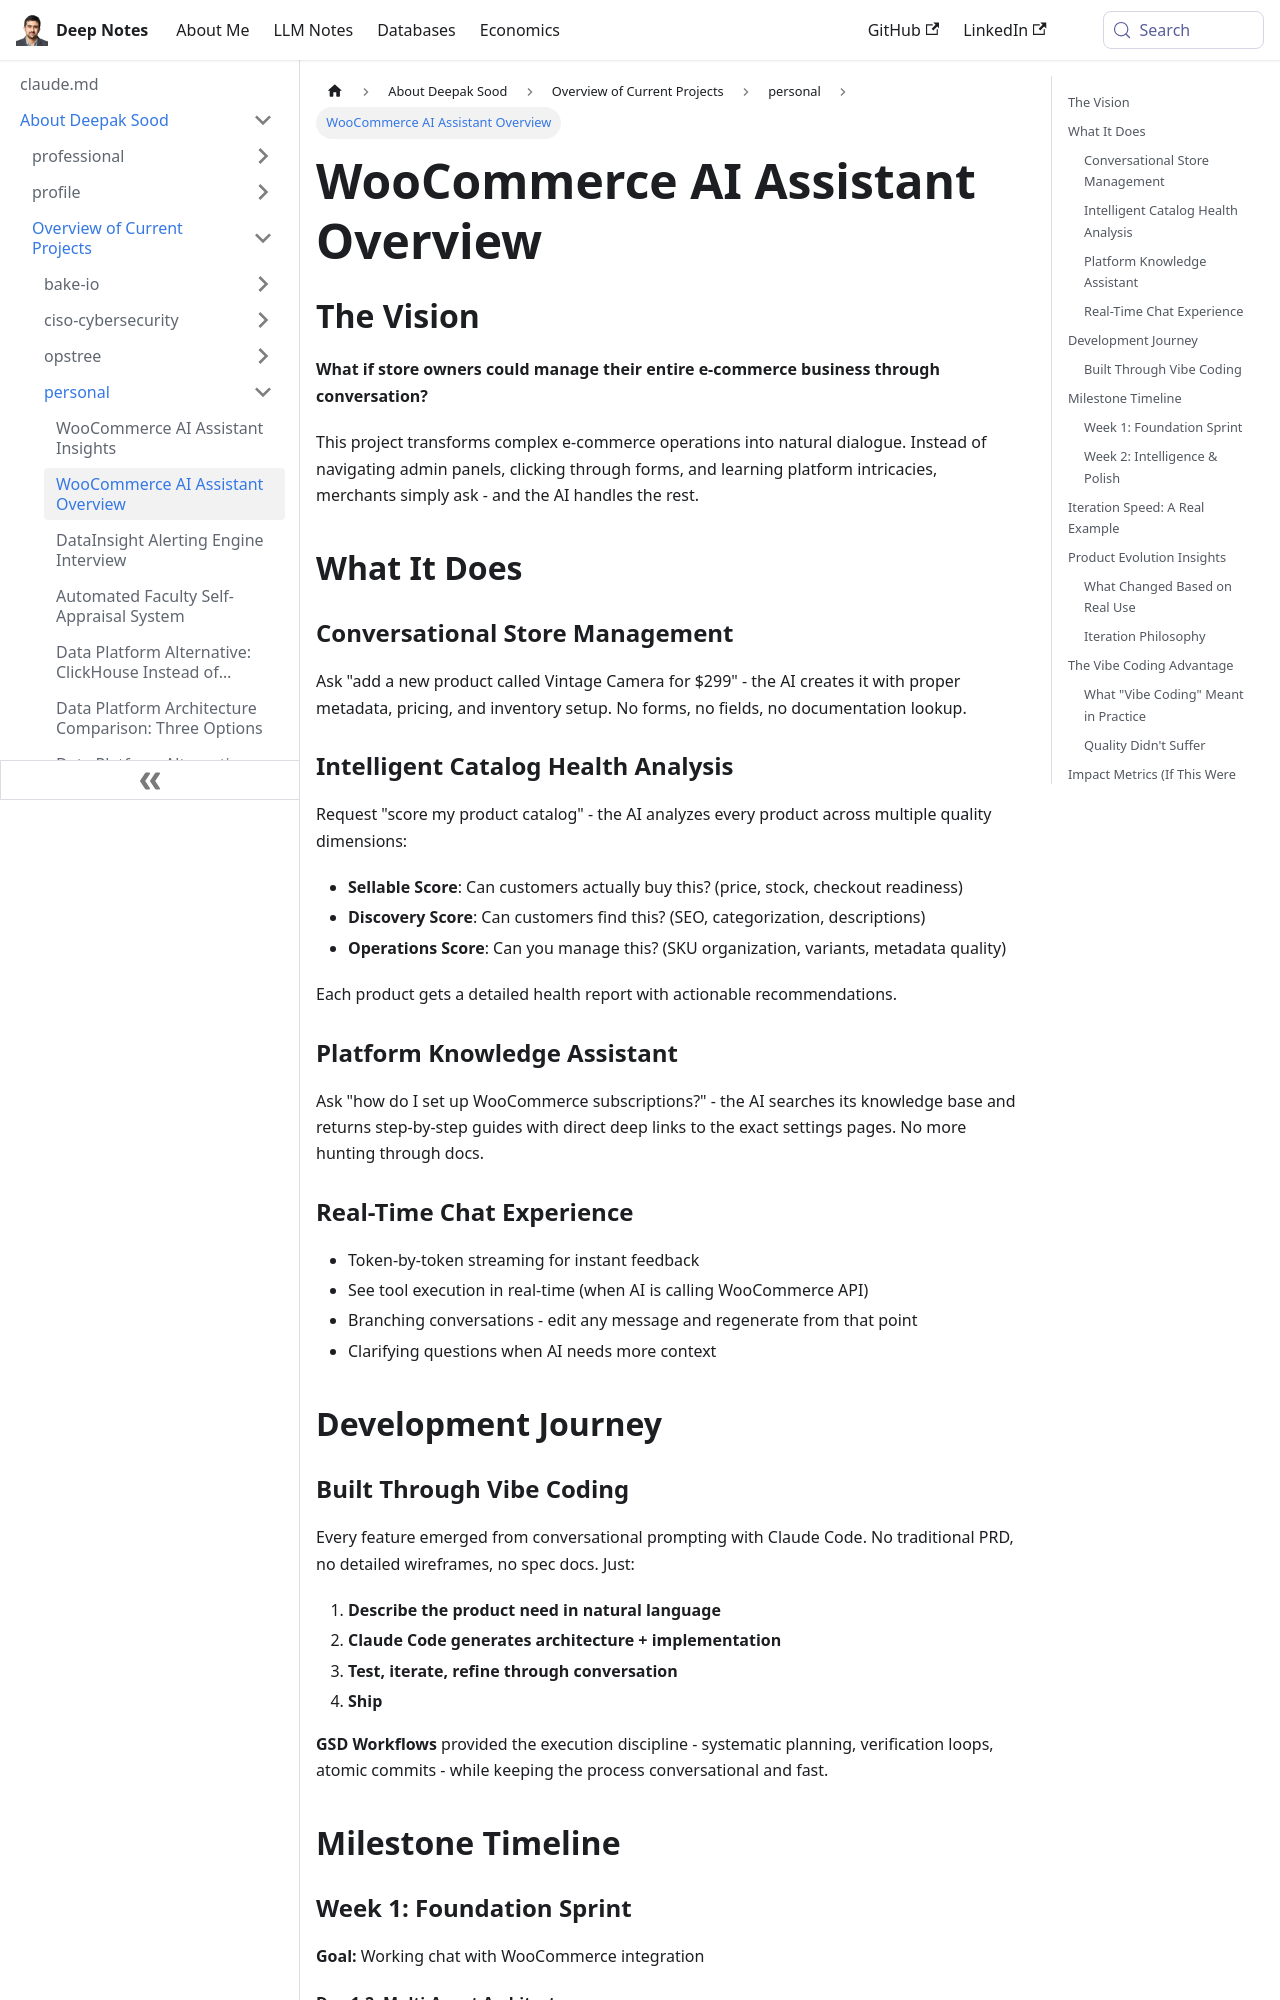

repository: deepaksood619/deepaksood619.github.io · page: about-deepak-sood/projects/29-woocommerce-ai-assistant-product-journey/index.html · generator: docusaurus

---
slug: /about-deepak-sood/projects/29-woocommerce-ai-assistant-product-journey
title: WooCommerce AI Assistant Overview
description: Transform your e-commerce management with an AI assistant that simplifies store operations through conversational dialogue.
created: 2026-04-15
updated: 2026-04-16
---
## The Vision

**What if store owners could manage their entire e-commerce business through conversation?**

This project transforms complex e-commerce operations into natural dialogue. Instead of navigating admin panels, clicking through forms, and learning platform intricacies, merchants simply ask - and the AI handles the rest.

## What It Does

### Conversational Store Management

Ask "add a new product called Vintage Camera for $299" - the AI creates it with proper metadata, pricing, and inventory setup. No forms, no fields, no documentation lookup.

### Intelligent Catalog Health Analysis

Request "score my product catalog" - the AI analyzes every product across multiple quality dimensions:

- **Sellable Score**: Can customers actually buy this? (price, stock, checkout readiness)
- **Discovery Score**: Can customers find this? (SEO, categorization, descriptions)
- **Operations Score**: Can you manage this? (SKU organization, variants, metadata quality)

Each product gets a detailed health report with actionable recommendations.

### Platform Knowledge Assistant

Ask "how do I set up WooCommerce subscriptions?" - the AI searches its knowledge base and returns step-by-step guides with direct deep links to the exact settings pages. No more hunting through docs.

### Real-Time Chat Experience

- Token-by-token streaming for instant feedback
- See tool execution in real-time (when AI is calling WooCommerce API)
- Branching conversations - edit any message and regenerate from that point
- Clarifying questions when AI needs more context

## Development Journey

### Built Through Vibe Coding

Every feature emerged from conversational prompting with Claude Code. No traditional PRD, no detailed wireframes, no spec docs. Just:

1. **Describe the product need in natural language**
2. **Claude Code generates architecture + implementation**
3. **Test, iterate, refine through conversation**
4. **Ship**

**GSD Workflows** provided the execution discipline - systematic planning, verification loops, atomic commits - while keeping the process conversational and fast.

## Milestone Timeline
